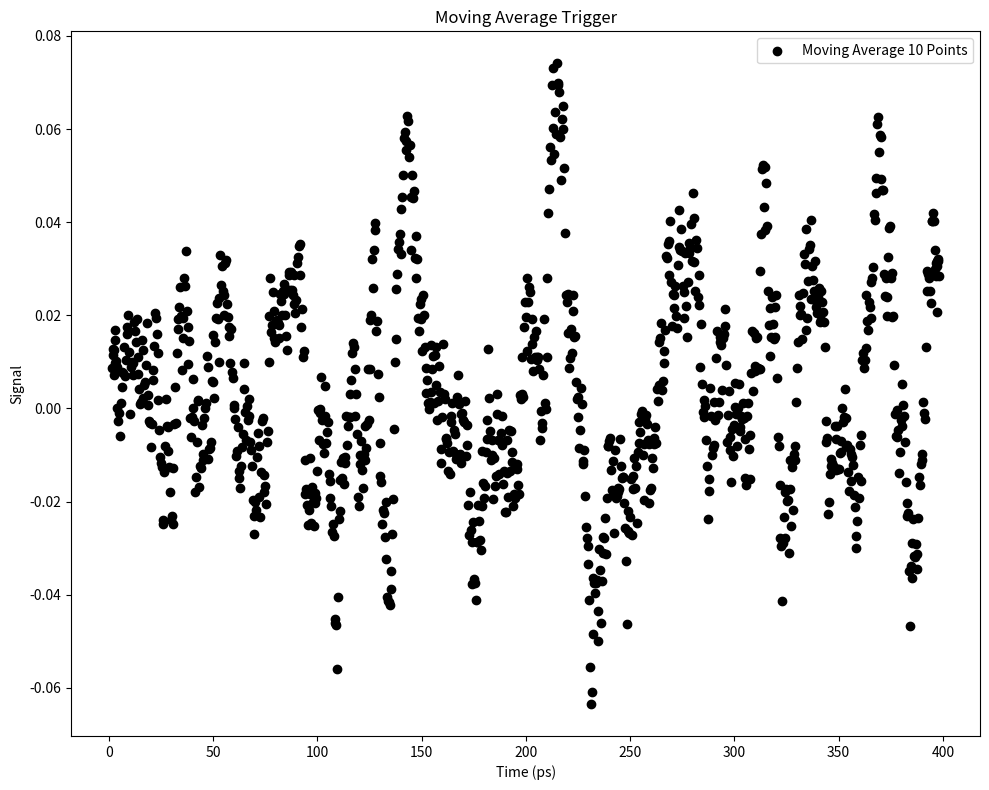
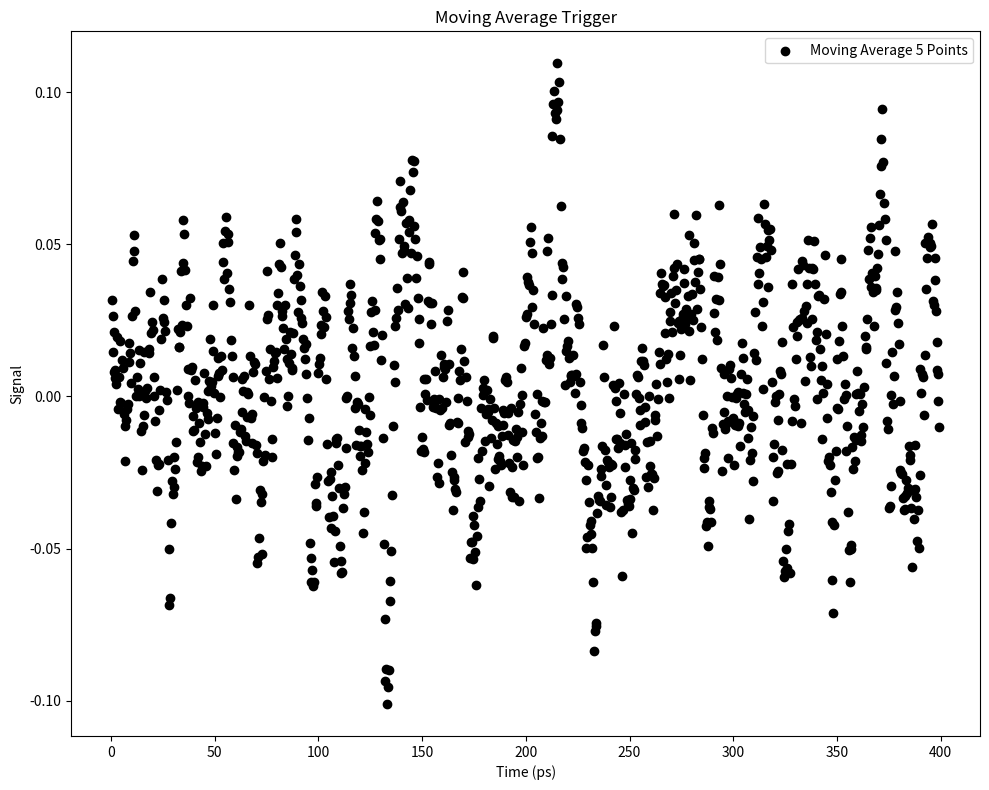
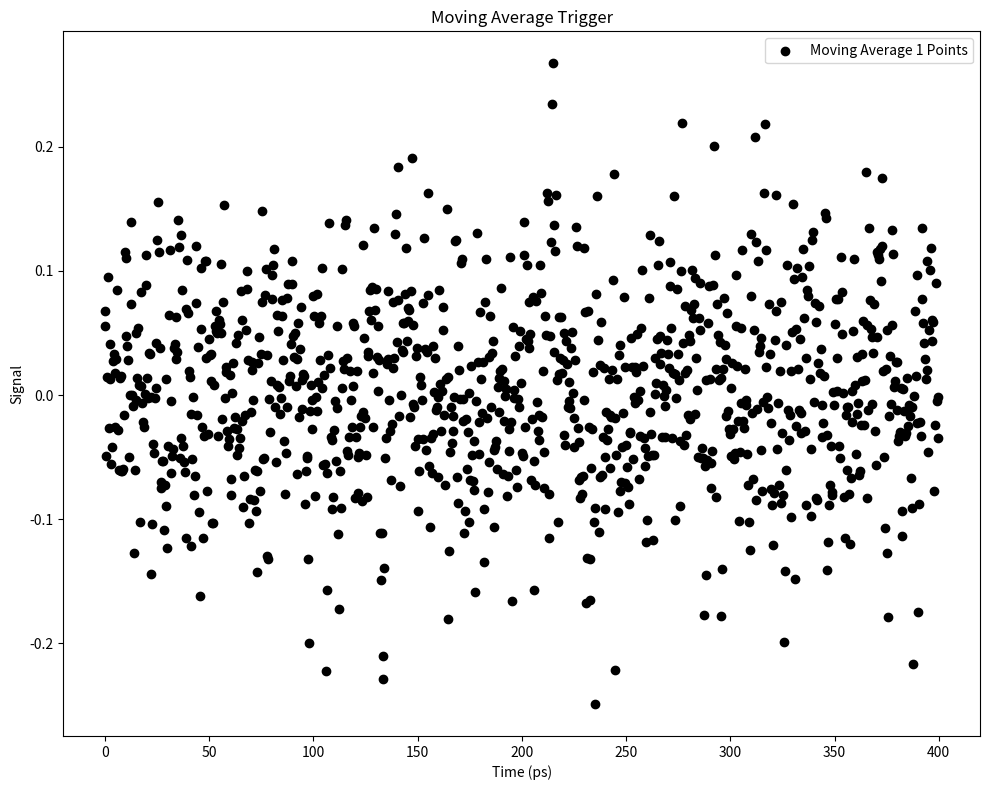

Source code (Python) for these figures, in order:
#!/usr/bin/env python3
# -*- coding: utf-8 -*-
"""
Created on February 11 10:26 AM 2025
Created in PyCharm
Created as picosec/moving_average_trigger_poc.py

@author: Dylan Neff, Dylan
"""

import numpy as np
import matplotlib.pyplot as plt


def main():
    # General parameters
    n_points = 1000
    x = np.linspace(0, 400, n_points)  # x in picoseconds
    moving_average_points = [10, 5, 1]

    # Baseline parameters
    baseline = 0
    sigma_noise = 0.1
    y_noise = baseline + np.random.normal(0, sigma_noise, n_points)

    # Signal parameters
    # signal_func = gaus_signal
    # signal_params = {'amp': -1, 'mu': 200, 'sigma': 5}

    signal_func = zero_signal
    signal_params = {}

    y_signal = signal_func(x, *signal_params.values())

    y = y_noise + y_signal

    for points in moving_average_points:
        x_avg, y_avg = moving_average(x, y, points)

        fig, ax = plt.subplots(1, 1, figsize=(10, 8))
        ax.scatter(x_avg, y_avg, color="black", label=f"Moving Average {points} Points")
        ax.set_title("Moving Average Trigger")
        ax.set_xlabel("Time (ps)")
        ax.set_ylabel("Signal")
        ax.legend()
        fig.tight_layout()

    plt.show()

    print('donzo')


def moving_average(x, y, points):
    x_avg, y_avg = np.zeros(len(x)), np.zeros(len(y))
    for i in range(len(y)):
        x_avg[i] = np.mean(x[max(0, i - points):min(len(x), i + points)])
        y_avg[i] = np.mean(y[max(0, i - points):min(len(y), i + points)])
    return x_avg, y_avg


def gaus_signal(x, a, mu, sigma):
    return a * np.exp(-0.5 * ((x - mu) / sigma) ** 2)


def zero_signal(x):
    return np.zeros(len(x))


if __name__ == '__main__':
    main()
